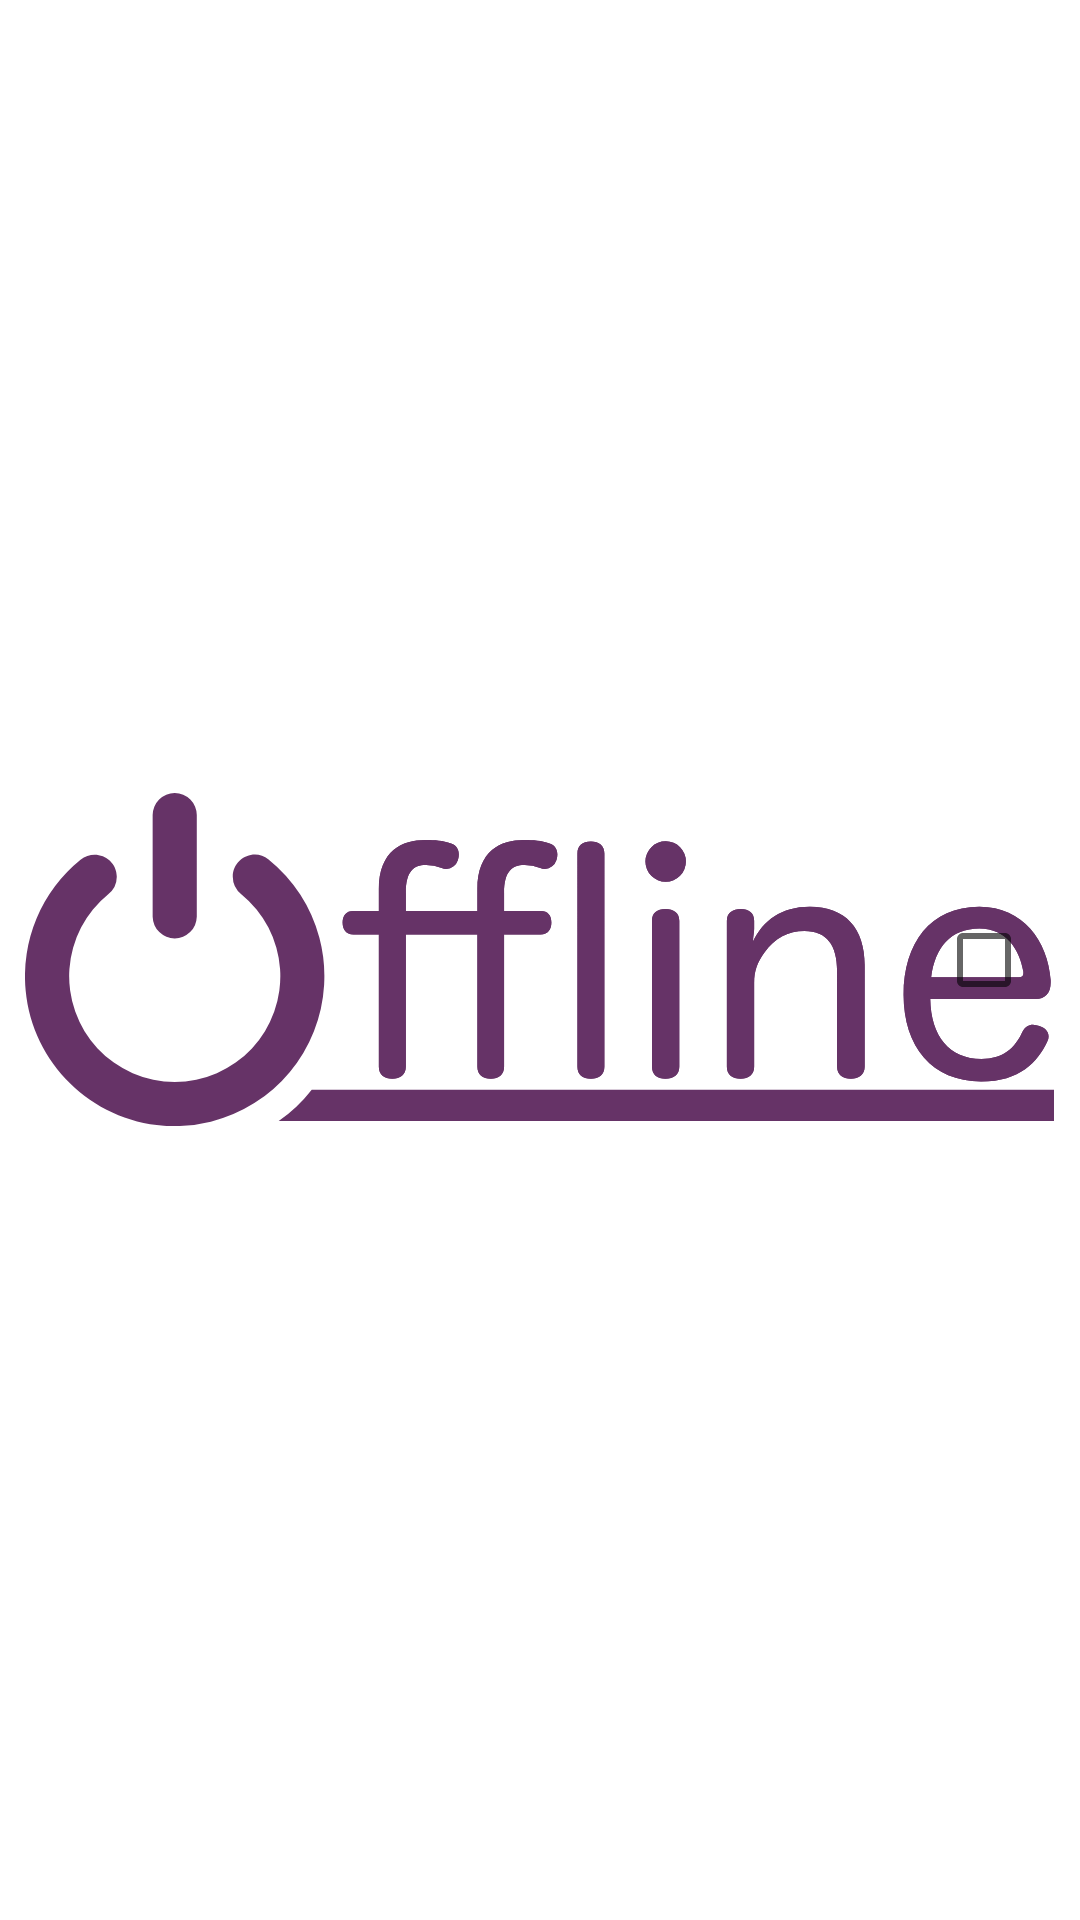

Layout XML and referenced resources for this Android screen:
<!-- AndroidManifest.xml: application theme Theme.Offline -->
<!-- res/layout/fragment_whitelisted_apps_item.xml -->
<?xml version="1.0" encoding="utf-8"?>
<androidx.constraintlayout.widget.ConstraintLayout xmlns:android="http://schemas.android.com/apk/res/android"
    android:layout_width="match_parent"
    android:layout_height="wrap_content"
    xmlns:app="http://schemas.android.com/apk/res-auto">

    <LinearLayout
        android:id="@+id/linearLayout"
        android:layout_width="wrap_content"
        android:layout_height="wrap_content"
        android:orientation="horizontal"
        app:layout_constraintBottom_toBottomOf="parent"
        app:layout_constraintStart_toStartOf="parent"
        app:layout_constraintTop_toTopOf="parent">

        <ImageView
            android:id="@+id/appIcon"
            android:layout_width="40dp"
            android:layout_height="40dp"
            android:layout_gravity="center" />

        <TextView
            android:id="@+id/item_number"
            android:layout_width="wrap_content"
            android:layout_height="wrap_content"
            android:layout_margin="@dimen/space_large"
            android:textAppearance="?attr/textAppearanceListItem"
            android:layout_gravity="center"/>
    </LinearLayout>

    <CheckBox
        android:id="@+id/appCheckBox"
        android:layout_height="wrap_content"
        android:layout_width="wrap_content"
        app:layout_constraintBottom_toBottomOf="parent"
        app:layout_constraintEnd_toEndOf="parent"
        app:layout_constraintTop_toTopOf="parent" />


</androidx.constraintlayout.widget.ConstraintLayout>
<!-- resources referenced by this layout -->
<resources>
  <dimen name="space_large">16dp</dimen>
  <style name="Theme.Offline" parent="Theme.MaterialComponents.DayNight.NoActionBar">
          
          <item name="colorPrimary">@color/purple_fontys</item>
          <item name="colorPrimaryVariant">@color/purple_bright</item>
          <item name="colorOnPrimary">@color/white</item>
          
          <item name="colorSecondary">@color/blue_light</item>
          <item name="colorSecondaryVariant">@color/blue_dark</item>
          <item name="colorOnSecondary">@color/yellow</item>
          
          <item name="android:statusBarColor" tools:targetApi="l">@color/purple_fontys</item>
          
          <item name="android:windowBackground">@drawable/splash_screen</item>
      </style>
  <color name="purple_fontys">#663367</color>
  <color name="purple_bright">#9B14B0</color>
  <color name="white">#FFFFFFFF</color>
  <color name="blue_light">#0DB6A4</color>
  <color name="blue_dark">#0093AE</color>
  <color name="yellow">#F9E800</color>
  <!-- drawable splash_screen (drawable) -->
  <?xml version="1.0" encoding="utf-8"?>
  <layer-list xmlns:android="http://schemas.android.com/apk/res/android" android:opacity="opaque">
  
      
      <item android:drawable="@android:color/white" />
  
      <item android:drawable="@drawable/ic_offline_logo"
          android:gravity="center" />
  
  </layer-list>
  <!-- drawable ic_offline_logo: vector/xml drawable (drawable, 4680 chars, omitted) -->
</resources>
